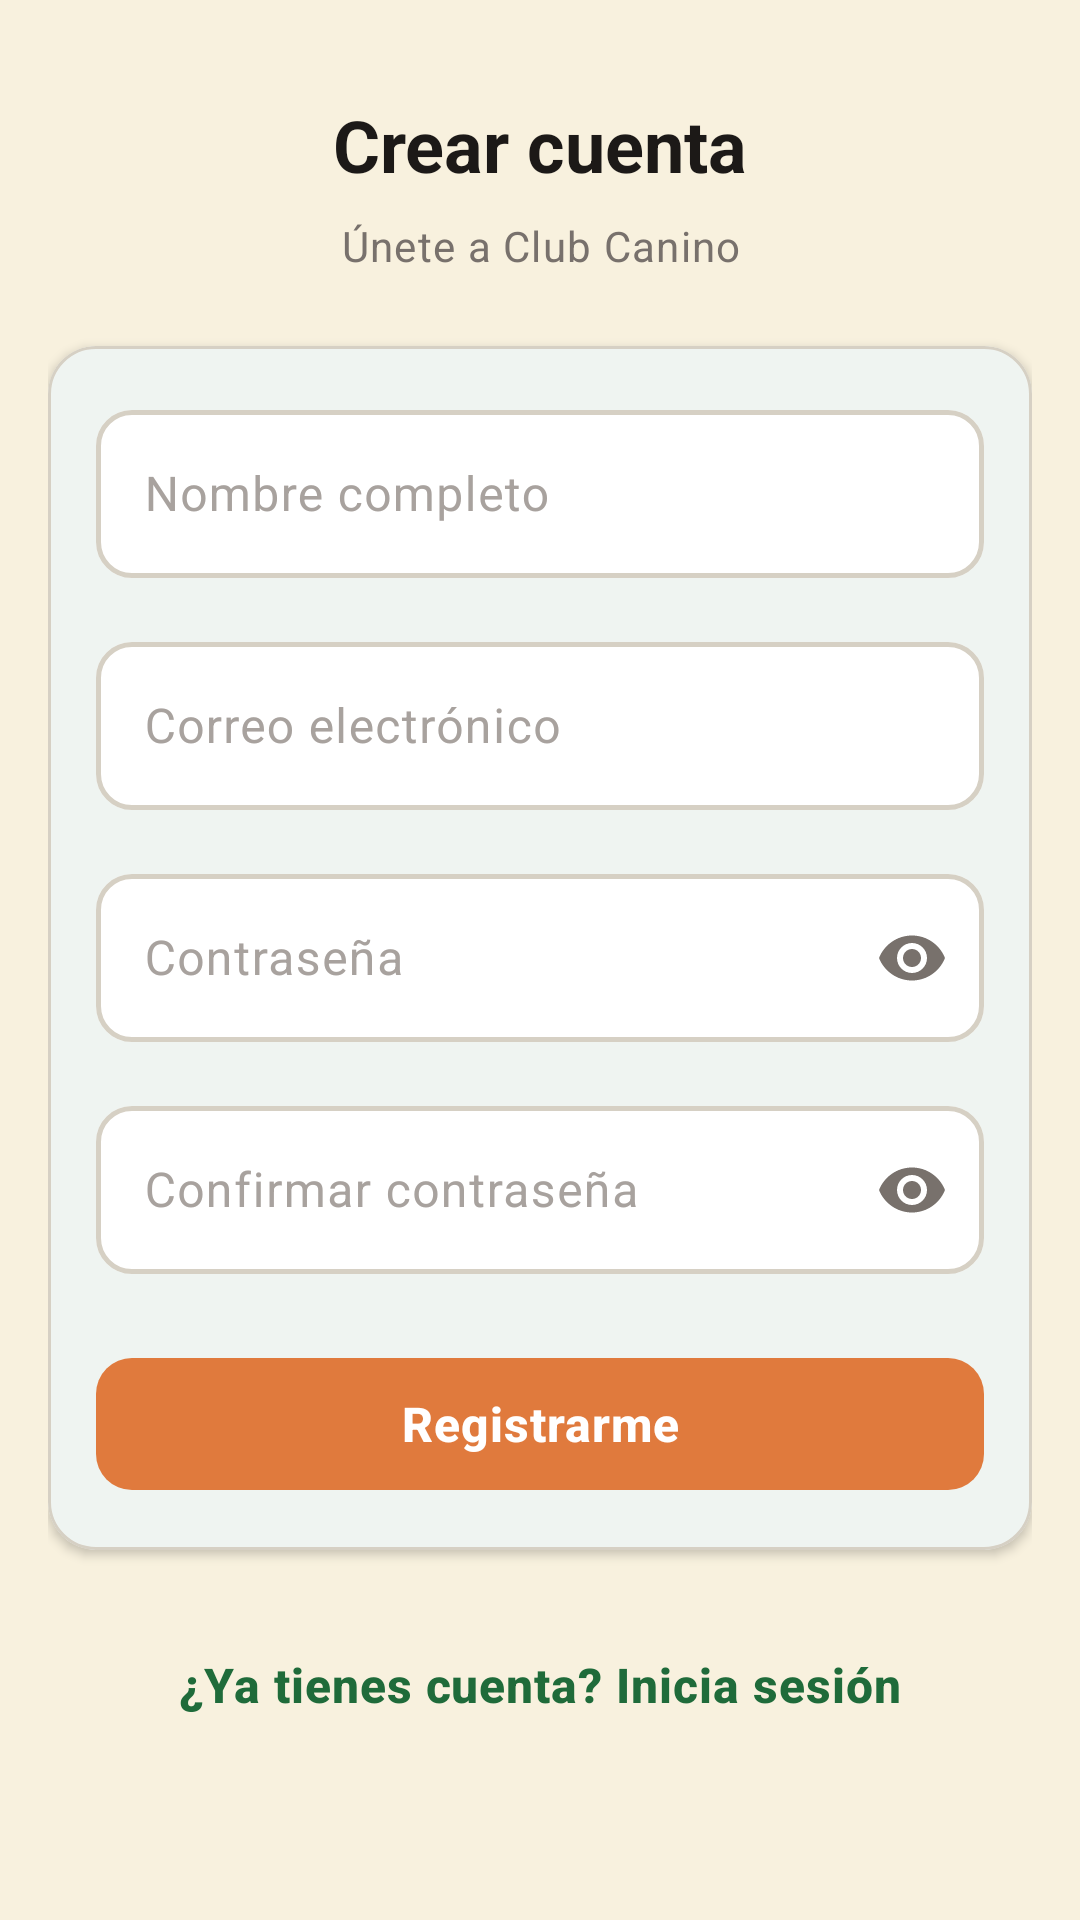

Write the Android layout XML for this screen, with the resource values it uses.
<!-- AndroidManifest.xml: application theme Theme.ClubCanino -->
<!-- res/layout/activity_register.xml -->
<?xml version="1.0" encoding="utf-8"?>
<ScrollView xmlns:android="http://schemas.android.com/apk/res/android"
    xmlns:app="http://schemas.android.com/apk/res-auto"
    xmlns:tools="http://schemas.android.com/tools"
    android:id="@+id/registerScroll"
    android:layout_width="match_parent"
    android:layout_height="match_parent"
    android:background="@drawable/bg_screen"
    android:fillViewport="true"
    tools:context=".auth.RegisterActivity">

    <androidx.constraintlayout.widget.ConstraintLayout
        android:id="@+id/registerRoot"
        android:layout_width="match_parent"
        android:layout_height="wrap_content"
        android:paddingStart="@dimen/screen_padding_horizontal"
        android:paddingTop="@dimen/spacing_xxl"
        android:paddingEnd="@dimen/screen_padding_horizontal"
        android:paddingBottom="@dimen/spacing_xxl">

        <TextView
            android:id="@+id/textTitle"
            android:layout_width="0dp"
            android:layout_height="wrap_content"
            android:gravity="center"
            android:text="@string/register_title"
            android:textAppearance="@style/TextAppearance.ClubCanino.Headline"
            app:layout_constraintEnd_toEndOf="parent"
            app:layout_constraintStart_toStartOf="parent"
            app:layout_constraintTop_toTopOf="parent" />

        <TextView
            android:id="@+id/textSubtitle"
            android:layout_width="0dp"
            android:layout_height="wrap_content"
            android:layout_marginTop="@dimen/spacing_sm"
            android:gravity="center"
            android:text="@string/register_subtitle"
            android:textAppearance="@style/TextAppearance.ClubCanino.Body.Secondary"
            app:layout_constraintEnd_toEndOf="parent"
            app:layout_constraintStart_toStartOf="parent"
            app:layout_constraintTop_toBottomOf="@id/textTitle" />

        <com.google.android.material.card.MaterialCardView
            android:id="@+id/cardForm"
            style="@style/Widget.ClubCanino.Card"
            android:layout_width="0dp"
            android:layout_height="wrap_content"
            android:layout_marginTop="@dimen/spacing_xl"
            app:layout_constraintEnd_toEndOf="parent"
            app:layout_constraintStart_toStartOf="parent"
            app:layout_constraintTop_toBottomOf="@id/textSubtitle"
            app:layout_constraintWidth_max="@dimen/content_max_width">

            <LinearLayout
                android:layout_width="match_parent"
                android:layout_height="wrap_content"
                android:orientation="vertical">

                <com.google.android.material.textfield.TextInputLayout
                    android:id="@+id/inputLayoutName"
                    style="@style/Widget.ClubCanino.TextInputLayout"
                    android:layout_width="match_parent"
                    android:layout_height="wrap_content"
                    android:hint="@string/hint_full_name">

                    <com.google.android.material.textfield.TextInputEditText
                        android:id="@+id/editName"
                        style="@style/Widget.ClubCanino.EditText"
                        android:layout_width="match_parent"
                        android:layout_height="wrap_content"
                        android:inputType="textPersonName"
                        android:imeOptions="actionNext" />
                </com.google.android.material.textfield.TextInputLayout>

                <com.google.android.material.textfield.TextInputLayout
                    android:id="@+id/inputLayoutEmail"
                    style="@style/Widget.ClubCanino.TextInputLayout"
                    android:layout_width="match_parent"
                    android:layout_height="wrap_content"
                    android:layout_marginTop="@dimen/spacing_lg"
                    android:hint="@string/hint_email">

                    <com.google.android.material.textfield.TextInputEditText
                        android:id="@+id/editEmail"
                        style="@style/Widget.ClubCanino.EditText"
                        android:layout_width="match_parent"
                        android:layout_height="wrap_content"
                        android:inputType="textEmailAddress"
                        android:imeOptions="actionNext" />
                </com.google.android.material.textfield.TextInputLayout>

                <com.google.android.material.textfield.TextInputLayout
                    android:id="@+id/inputLayoutPassword"
                    style="@style/Widget.ClubCanino.TextInputLayout"
                    android:layout_width="match_parent"
                    android:layout_height="wrap_content"
                    android:layout_marginTop="@dimen/spacing_lg"
                    android:hint="@string/hint_password"
                    app:endIconMode="password_toggle"
                    app:endIconContentDescription="@string/cd_toggle_password">

                    <com.google.android.material.textfield.TextInputEditText
                        android:id="@+id/editPassword"
                        style="@style/Widget.ClubCanino.EditText"
                        android:layout_width="match_parent"
                        android:layout_height="wrap_content"
                        android:inputType="textPassword"
                        android:imeOptions="actionNext" />
                </com.google.android.material.textfield.TextInputLayout>

                <com.google.android.material.textfield.TextInputLayout
                    android:id="@+id/inputLayoutConfirmPassword"
                    style="@style/Widget.ClubCanino.TextInputLayout"
                    android:layout_width="match_parent"
                    android:layout_height="wrap_content"
                    android:layout_marginTop="@dimen/spacing_lg"
                    android:hint="@string/hint_confirm_password"
                    app:endIconMode="password_toggle"
                    app:endIconContentDescription="@string/cd_toggle_password">

                    <com.google.android.material.textfield.TextInputEditText
                        android:id="@+id/editConfirmPassword"
                        style="@style/Widget.ClubCanino.EditText"
                        android:layout_width="match_parent"
                        android:layout_height="wrap_content"
                        android:inputType="textPassword"
                        android:imeOptions="actionDone" />
                </com.google.android.material.textfield.TextInputLayout>

                <com.google.android.material.button.MaterialButton
                    android:id="@+id/buttonRegister"
                    style="@style/Widget.ClubCanino.Button.Accent"
                    android:layout_width="match_parent"
                    android:layout_height="wrap_content"
                    android:layout_marginTop="@dimen/spacing_xl"
                    android:text="@string/action_register" />
            </LinearLayout>
        </com.google.android.material.card.MaterialCardView>

        <com.google.android.material.button.MaterialButton
            android:id="@+id/buttonGoLogin"
            style="@style/Widget.ClubCanino.Button.Text"
            android:layout_width="wrap_content"
            android:layout_height="wrap_content"
            android:layout_marginTop="@dimen/spacing_xl"
            android:text="@string/action_go_login"
            app:layout_constraintEnd_toEndOf="parent"
            app:layout_constraintStart_toStartOf="parent"
            app:layout_constraintTop_toBottomOf="@id/cardForm" />

    </androidx.constraintlayout.widget.ConstraintLayout>
</ScrollView>
<!-- resources referenced by this layout -->
<resources>
  <dimen name="content_max_width">600dp</dimen>
  <dimen name="screen_padding_horizontal">16dp</dimen>
  <dimen name="spacing_lg">16dp</dimen>
  <dimen name="spacing_sm">8dp</dimen>
  <dimen name="spacing_xl">24dp</dimen>
  <dimen name="spacing_xxl">32dp</dimen>
  <!-- drawable bg_screen (drawable) -->
  <?xml version="1.0" encoding="utf-8"?>
  <shape xmlns:android="http://schemas.android.com/apk/res/android"
      android:shape="rectangle">
      <solid android:color="@color/cream_background" />
  </shape>
  <string name="action_go_login">¿Ya tienes cuenta? Inicia sesión</string>
  <string name="action_register">Registrarme</string>
  <string name="cd_toggle_password">Mostrar u ocultar contraseña</string>
  <string name="hint_confirm_password">Confirmar contraseña</string>
  <string name="hint_email">Correo electrónico</string>
  <string name="hint_full_name">Nombre completo</string>
  <string name="hint_password">Contraseña</string>
  <string name="register_subtitle">Únete a Club Canino</string>
  <string name="register_title">Crear cuenta</string>
  <style name="TextAppearance.ClubCanino.Body.Secondary" parent="TextAppearance.ClubCanino.Body">
          <item name="android:textSize">@dimen/text_body_small</item>
          <item name="android:textColor">@color/text_secondary</item>
      </style>
  <style name="Theme.ClubCanino" parent="Base.Theme.ClubCanino" />
  <color name="cream_background">#FFF8F1DE</color>
  <style name="TextAppearance.ClubCanino.Body" parent="TextAppearance.Material3.BodyLarge">
          <item name="android:textSize">@dimen/text_body</item>
          <item name="android:textColor">@color/text_primary</item>
          <item name="android:lineSpacingExtra">2dp</item>
      </style>
  <dimen name="text_body_small">14sp</dimen>
  <color name="text_secondary">#FF78716C</color>
  <dimen name="text_headline">24sp</dimen>
  <color name="text_primary">#FF1C1917</color>
  <style name="Widget.ClubCanino.Button" parent="Widget.Material3.Button" />
  <dimen name="button_height">52dp</dimen>
  <dimen name="button_min_width">120dp</dimen>
  <dimen name="button_padding_horizontal">24dp</dimen>
  <style name="TextAppearance.ClubCanino.Button" parent="TextAppearance.Material3.LabelLarge">
          <item name="android:textSize">@dimen/text_button</item>
          <item name="android:textStyle">bold</item>
          <item name="android:letterSpacing">0.02</item>
      </style>
  <color name="text_on_accent">#FFFFFFFF</color>
  <dimen name="radius_md">12dp</dimen>
  <color name="ripple_accent">#33E07A3D</color>
  <dimen name="elevation_sm">2dp</dimen>
  <dimen name="button_height_small">40dp</dimen>
  <color name="green_primary">#FF1F6B3A</color>
  <color name="ripple_primary">#332F6F4E</color>
  <color name="cream_surface">#FFFFFFFF</color>
  <dimen name="radius_lg">16dp</dimen>
  <dimen name="card_elevation">2dp</dimen>
  <dimen name="card_padding">16dp</dimen>
  <color name="outline">#FFD6D0C4</color>
  <dimen name="card_stroke_width">1dp</dimen>
  <dimen name="input_height">56dp</dimen>
  <dimen name="text_body">16sp</dimen>
  <color name="text_hint">#FFA8A29E</color>
  <dimen name="input_padding_horizontal">16dp</dimen>
  <dimen name="input_stroke_width">1.5dp</dimen>
  <dimen name="input_stroke_width_focused">2dp</dimen>
  <dimen name="text_button">16sp</dimen>
  <color name="text_on_primary">#FFFFFFFF</color>
  <color name="green_container">#FFD8F3DC</color>
  <color name="green_on_container">#FF1B4332</color>
  <color name="accent_warm">#FFE07A3D</color>
  <color name="accent_warm_container">#FFFCE8D5</color>
  <color name="accent_on_container">#FF7A3E12</color>
  <color name="green_primary_light">#FF52B788</color>
  <color name="error">#FFC0392B</color>
  <color name="white">#FFFFFFFF</color>
  <color name="error_container">#FFFEE2E2</color>
  <color name="error_on_container">#FF7F1D1D</color>
  <color name="cream_surface_variant">#FFF3EEE4</color>
  <color name="divider">#FFEBE6DC</color>
</resources>
